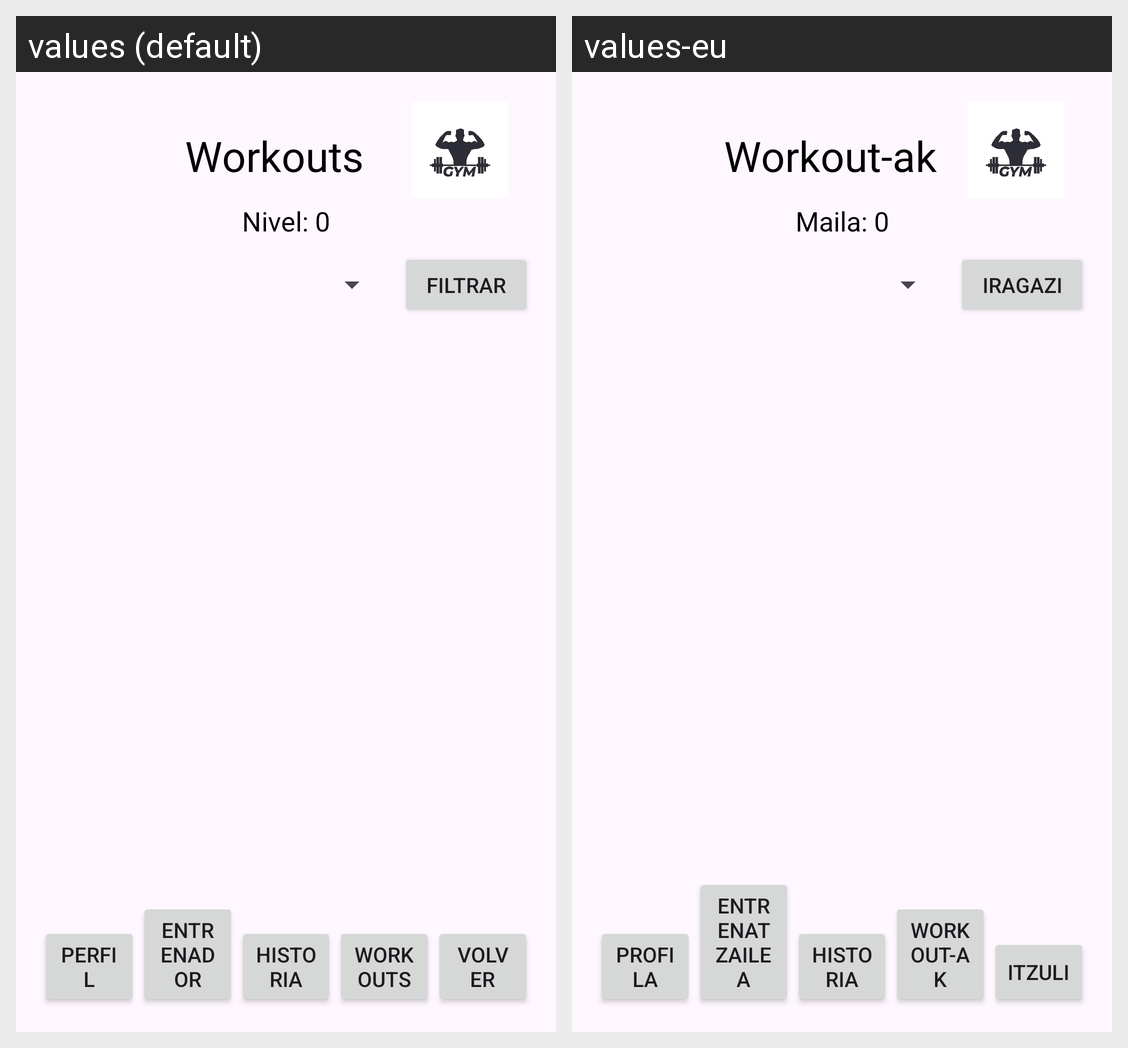

Here is an Android app screen in its default locale and in the app's own translations. Write out the translated-string differences for the strings that appear on this screen.
Android screen res/layout/activity_workout.xml rendered under 2 locales, left to right: values (default), values-eu. Device: Nexus 5 (rendered at 1080×1920; each locale shown at half size, 540×960, under a caption strip naming it); theme Theme.GymHub.
Strings drawn on this screen, with the default value and each locale's value (text and hints the layout hard-codes, and strings that could not be matched under every locale, appear in the picture but are not listed):

workouts
  values: Workouts
  values-eu: Workout-ak

nivel_07
  values: Nivel: 0
  values-eu: Maila: 0

filter
  values: Filtrar
  values-eu: Iragazi

perfil
  values: Perfil
  values-eu: Profila

entrenador
  values: Entrenador
  values-eu: Entrenatzailea

historico
  values: Historia
  values-eu: Historia

volver
  values: Volver
  values-eu: Itzuli
